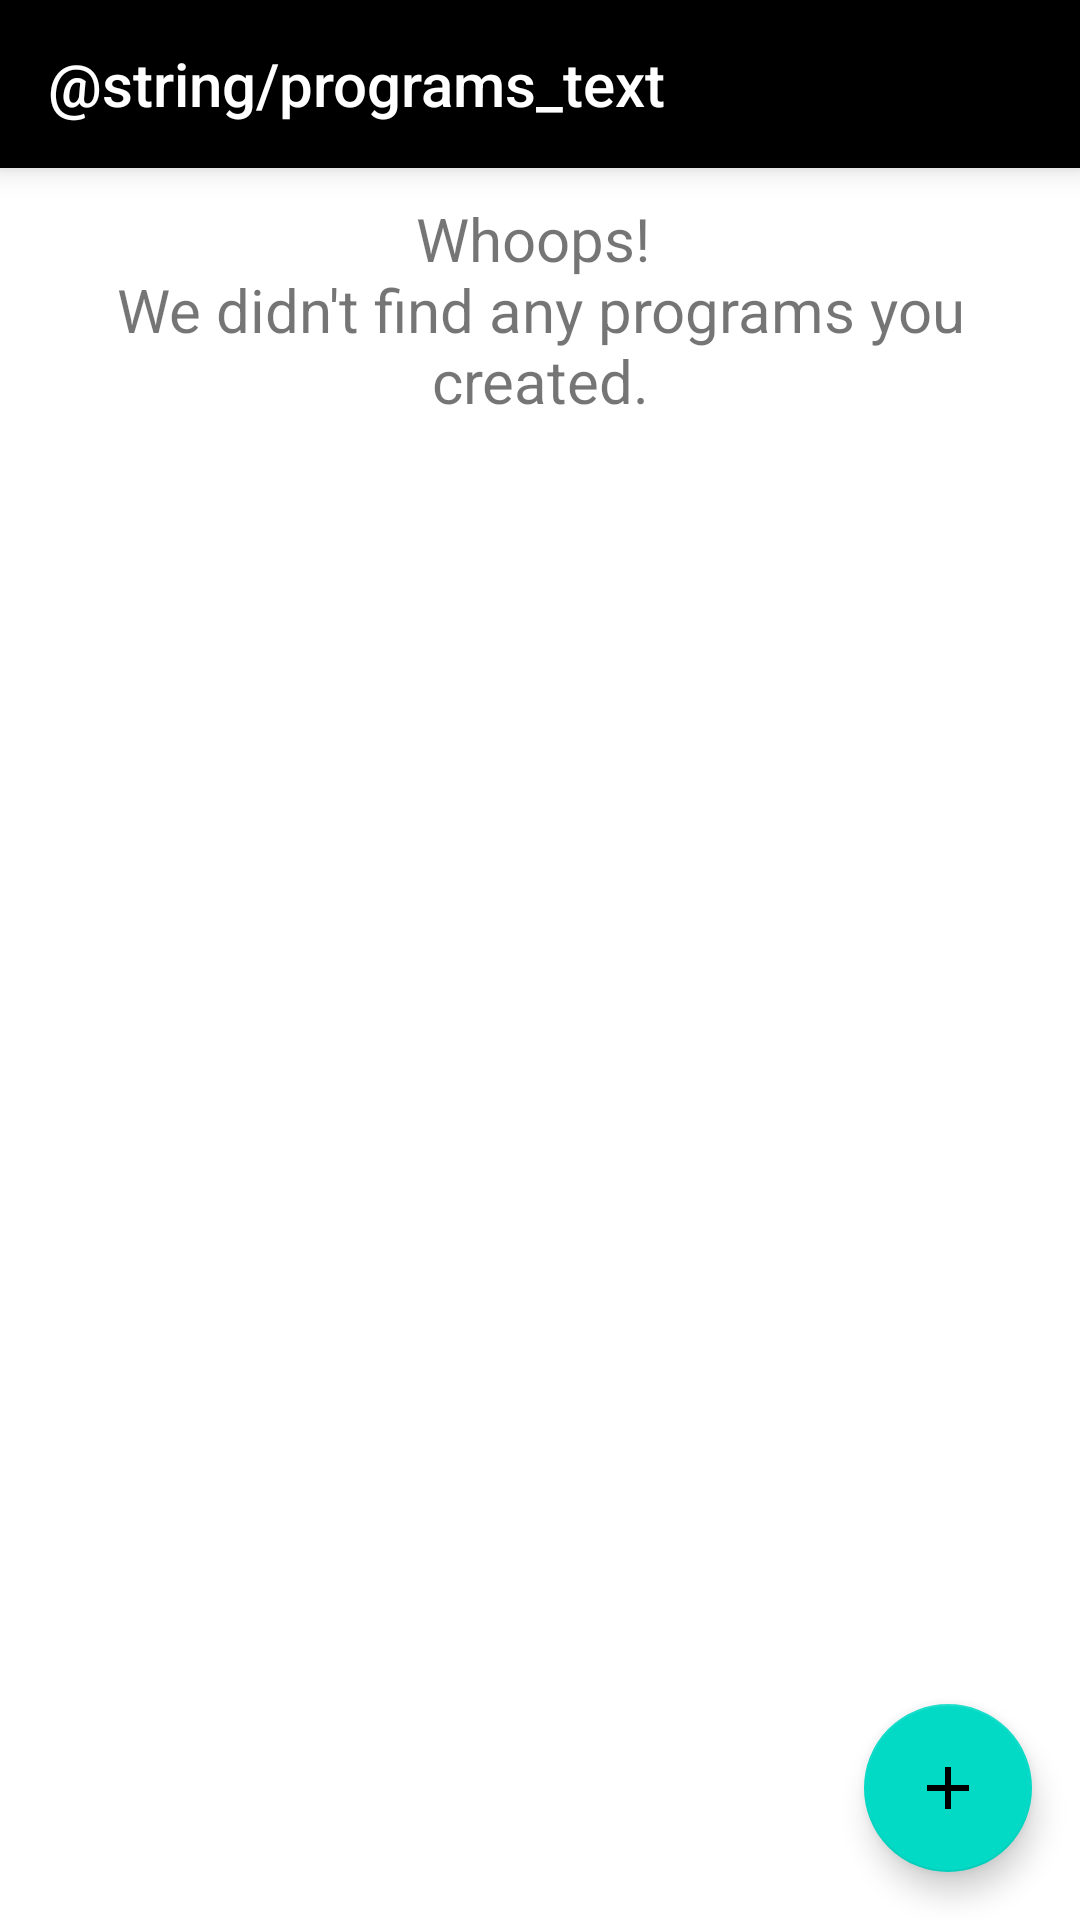

The Android layout XML behind this screen, and the referenced resources:
<!-- AndroidManifest.xml: application theme AppTheme -->
<!-- res/layout/fragment_program.xml -->
<?xml version="1.0" encoding="utf-8"?>
<androidx.constraintlayout.widget.ConstraintLayout
        xmlns:android="http://schemas.android.com/apk/res/android"
        xmlns:app="http://schemas.android.com/apk/res-auto"
        android:layout_width="match_parent"
        android:layout_height="match_parent"
        android:background="#ffffff"
        android:clickable="true">

    <Toolbar
            android:id="@+id/toolbarPrograms"
            android:layout_width="match_parent"
            android:layout_height="wrap_content"
            style="@style/MainToolbar"
            android:title="@string/programs_text"
            android:titleTextColor="@color/pure_white"
            app:layout_constraintStart_toStartOf="parent"
            app:layout_constraintEnd_toEndOf="parent"
            app:layout_constraintTop_toTopOf="parent"/>

    <ScrollView
            android:layout_width="match_parent"
            android:layout_height="wrap_content"
            app:layout_constraintTop_toBottomOf="@id/toolbarPrograms"
            app:layout_constraintStart_toStartOf="parent"
            app:layout_constraintEnd_toEndOf="parent">

        <FrameLayout
                android:id="@+id/frameListPrograms"
                android:layout_width="match_parent"
                android:layout_height="wrap_content"
                android:layout_marginTop="10dp"
                app:layout_constraintTop_toBottomOf="@id/toolbarPrograms"
                app:layout_constraintStart_toStartOf="parent"
                app:layout_constraintEnd_toEndOf="parent">

            <androidx.recyclerview.widget.RecyclerView
                    android:id="@+id/listPrograms"
                    android:elevation="4dp"
                    android:layout_width="match_parent"
                    android:layout_height="wrap_content"
                    app:layoutManager="androidx.recyclerview.widget.LinearLayoutManager"/>

            <TextView
                    android:id="@+id/emptyListPrograms"
                    android:layout_width="match_parent"
                    android:layout_height="match_parent"
                    android:layout_gravity="center"
                    android:textSize="20sp"
                    android:text="@string/programs_empty_list"
                    android:textAlignment="center"/>

        </FrameLayout>

    </ScrollView>

    <com.google.android.material.floatingactionbutton.FloatingActionButton
            android:id="@+id/fabAddProgram"
            android:layout_width="wrap_content"
            android:layout_height="wrap_content"
            android:layout_margin="16dp"
            android:src="@drawable/ic_add_white"
            app:fabSize="normal"
            app:layout_constraintEnd_toEndOf="parent"
            app:layout_constraintBottom_toBottomOf="parent"/>

</androidx.constraintlayout.widget.ConstraintLayout>
<!-- resources referenced by this layout -->
<resources>
  <color name="pure_white">#ffffff</color>
  <!-- drawable ic_add_white (drawable) -->
  <vector xmlns:android="http://schemas.android.com/apk/res/android"
          android:width="36dp"
          android:height="36dp"
          android:viewportWidth="24"
          android:viewportHeight="24">
      <path
              android:fillColor="@color/pure_white"
              android:pathData="M19,13h-6v6h-2v-6H5v-2h6V5h2v6h6v2z" />
  </vector>
  <string name="programs_empty_list">Whoops! \nWe didn\'t find any programs you created.</string>
  <style name="MainToolbar" parent="Base.Theme.AppCompat.Light.DarkActionBar">
          <item name="android:background">@color/full_black</item>
          <item name="android:elevation">6dp</item>
      </style>
  <style name="AppTheme" parent="Theme.MaterialComponents.Light.NoActionBar">
          <item name="colorPrimary">@color/color_central</item>
          <item name="colorOnPrimary">@color/pure_white</item>
          <item name="colorSurface">@color/color_deeper</item>
          <item name="colorOnSurface">@color/full_black</item>
          <item name="colorAccent">@color/color_lighter</item>
          <item name="colorOnBackground">@color/color_cooler</item>
          <item name="android:colorBackground">@color/pure_white</item>
          <item name="bottomSheetDialogTheme">@style/AppBottomSheetDialogTheme</item>
      </style>
  <color name="full_black">#000000</color>
  <color name="color_central">#7d52ff</color>
  <color name="color_deeper">#EEEEEE</color>
  <color name="color_lighter">#b581ff</color>
  <color name="color_cooler">#DEDEDE</color>
  <style name="AppBottomSheetDialogTheme" parent="@style/ThemeOverlay.MaterialComponents.BottomSheetDialog">
          <item name="bottomSheetStyle">@style/RoundedBottomSheet</item>
          <item name="android:colorBackground">@color/color_deeper</item>
      </style>
  <style name="RoundedBottomSheet" parent="Widget.Design.BottomSheet.Modal">
          <item name="android:background">@drawable/bg_bottom_sheet_dialog</item>
      </style>
  <!-- drawable bg_bottom_sheet_dialog (drawable) -->
  <?xml version="1.0" encoding="utf-8"?>
  <shape xmlns:android="http://schemas.android.com/apk/res/android"
          android:shape="rectangle">
      <solid android:color="@color/pure_white" />
      <corners
              android:topLeftRadius="@dimen/radius_large"
              android:topRightRadius="@dimen/radius_large" />
  </shape>
  <dimen name="radius_large">20dp</dimen>
</resources>
